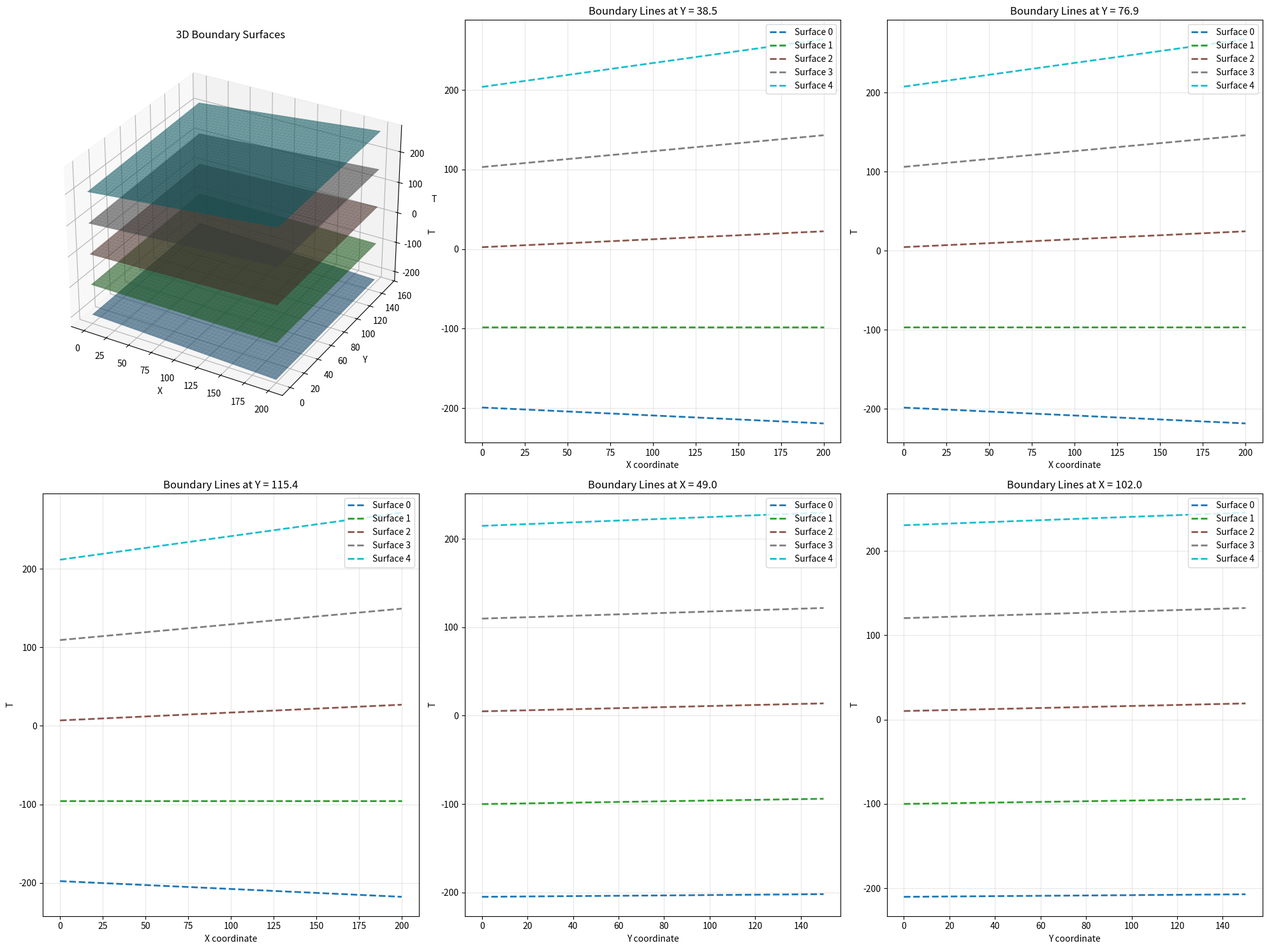
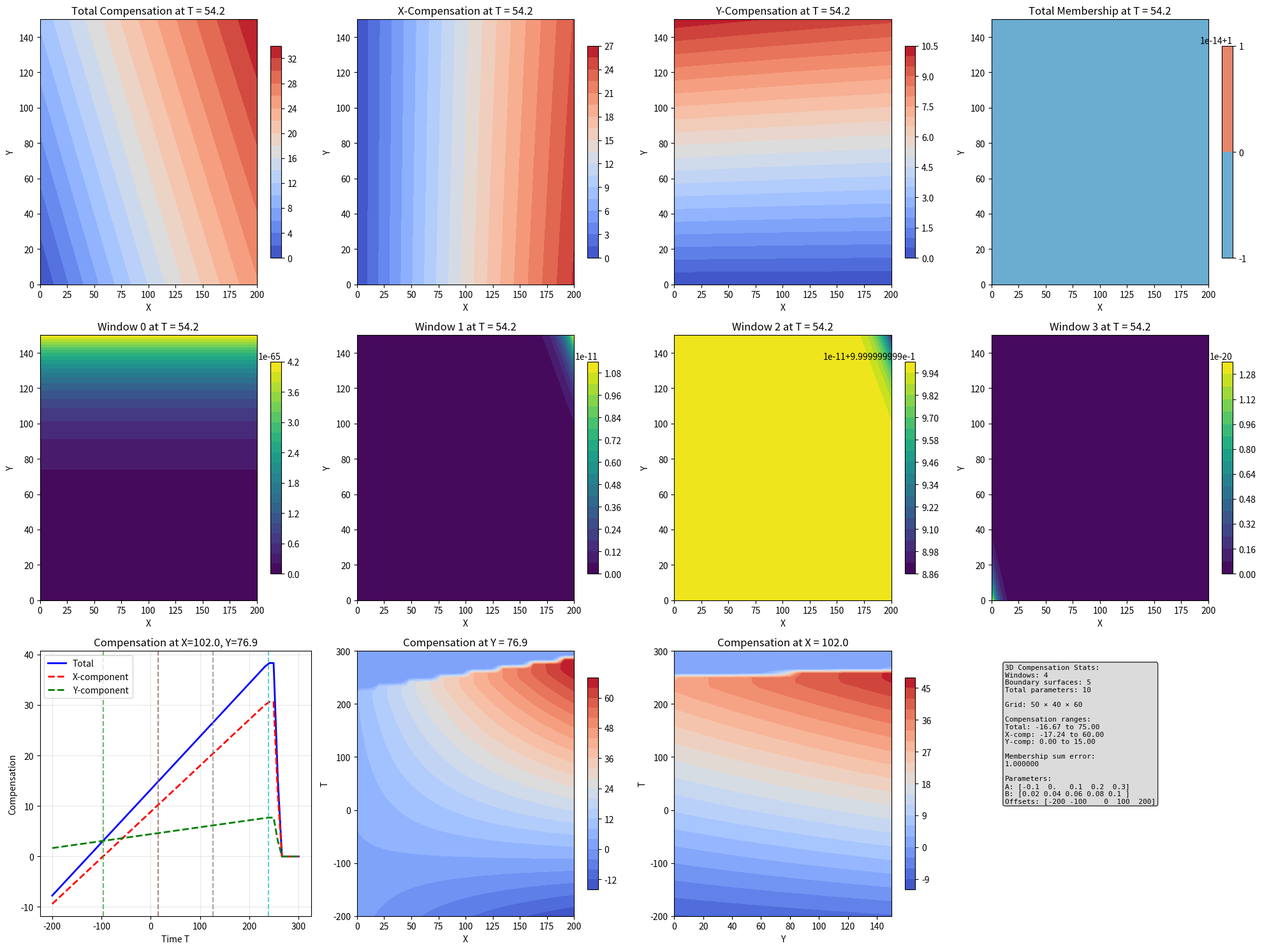
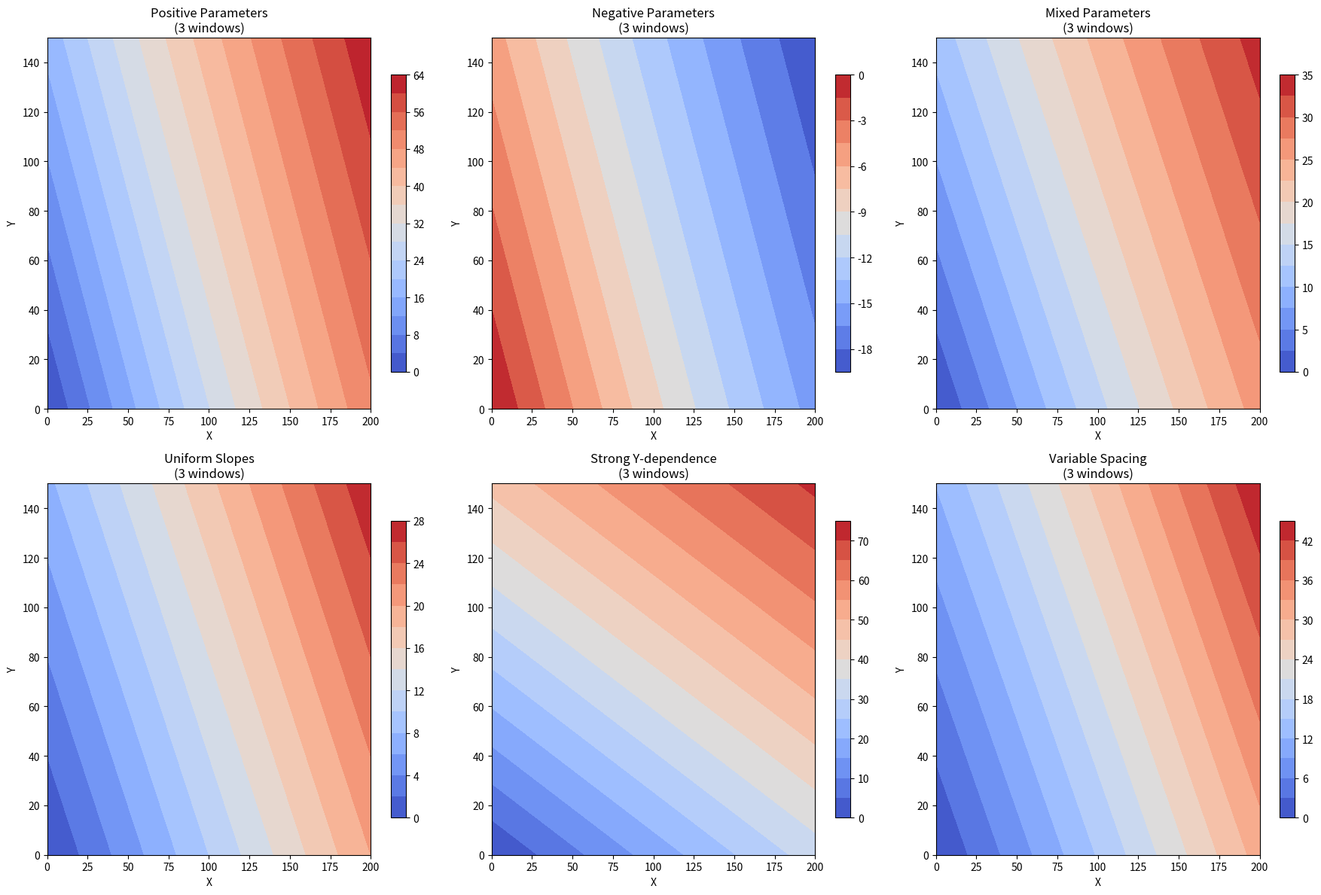

Generate these figures, in order, with matplotlib:
import numpy as np
import matplotlib.pyplot as plt
from mpl_toolkits.mplot3d import Axes3D

class Simple3DMultiWindow:
    def __init__(self, a_params, b_params, boundary_offsets, temperature=1):
        """
        Simple 3D multi-window compensation with pre-initialized parameters
        
        Args:
            a_params: X-direction coefficients [a_0, a_1, ..., a_n] for boundary surfaces
            b_params: Y-direction coefficients [b_0, b_1, ..., b_n] for boundary surfaces  
            boundary_offsets: Offset values [offset_0, offset_1, ..., offset_n] for boundary surfaces
            temperature: Smoothness parameter for soft assignments (default 1)
        """
        self.a_params = np.array(a_params)
        self.b_params = np.array(b_params)  
        self.boundary_offsets = np.array(boundary_offsets)
        self.temperature = temperature
        
        # Validate input
        if len(self.a_params) != len(self.b_params) or len(self.a_params) != len(self.boundary_offsets):
            raise ValueError("a_params, b_params, and boundary_offsets must have the same length")
        
        self.num_boundaries = len(self.a_params)
        self.num_windows = self.num_boundaries - 1
        
        print(f"3D Multi-Window Compensation initialized:")
        print(f"  Boundary surfaces: {self.num_boundaries}")
        print(f"  Windows: {self.num_windows}")
        print(f"  Total parameters: {2 * self.num_boundaries}")
        print(f"  Temperature: {self.temperature}")
        print(f"  A parameters (x-coeff): {self.a_params}")
        print(f"  B parameters (y-coeff): {self.b_params}")
        print(f"  Boundary offsets: {self.boundary_offsets}")
    
    def get_boundary_surfaces(self, x, y):
        """
        Compute boundary surface values: t = a_i * x + b_i * y + offset_i
        
        Args:
            x: X coordinates [len_x] or scalar
            y: Y coordinates [len_y] or scalar
            
        Returns:
            boundary_values: [num_boundaries, len_x, len_y] array or [num_boundaries] for scalars
        """
        # Convert to numpy arrays if needed
        x = np.asarray(x)
        y = np.asarray(y)
        
        # Handle different input shapes
        if x.ndim == 0 and y.ndim == 0:  # Both scalars
            boundary_values = self.a_params * x + self.b_params * y + self.boundary_offsets
        elif x.ndim == 1 and y.ndim == 1:  # Both arrays - create meshgrid
            X, Y = np.meshgrid(x, y, indexing='ij')
            boundary_values = np.zeros((self.num_boundaries, len(x), len(y)))
            for i in range(self.num_boundaries):
                boundary_values[i] = self.a_params[i] * X + self.b_params[i] * Y + self.boundary_offsets[i]
        elif x.ndim == 2 and y.ndim == 2:  # Already meshgrid format
            boundary_values = np.zeros((self.num_boundaries,) + x.shape)
            for i in range(self.num_boundaries):
                boundary_values[i] = self.a_params[i] * x + self.b_params[i] * y + self.boundary_offsets[i]
        else:
            raise ValueError("Unsupported input shapes for x and y")
        
        return boundary_values
    
    def sigmoid(self, z):
        """Stable sigmoid function"""
        return 1 / (1 + np.exp(-np.clip(z, -500, 500)))
    
    def compute_window_memberships(self, x, y, t):
        """
        Compute soft membership for each window in 3D
        
        Args:
            x: X coordinates [len_x]
            y: Y coordinates [len_y] 
            t: T coordinates [len_t]
            
        Returns:
            memberships: [num_windows, len_x, len_y, len_t] array
        """
        # Get boundary surfaces for this x, y grid
        boundary_values = self.get_boundary_surfaces(x, y)  # [num_boundaries, len_x, len_y]
        
        # Create 3D meshgrids
        X, Y, T = np.meshgrid(x, y, t, indexing='ij')
        
        memberships = []
        
        for i in range(self.num_windows):
            # Window i: between boundary surfaces i and i+1
            lower_bound = boundary_values[i][:, :, np.newaxis]  # [len_x, len_y, 1]
            upper_bound = boundary_values[i + 1][:, :, np.newaxis]  # [len_x, len_y, 1]
            
            # Soft membership using sigmoid functions
            # σ((t - lower)/τ) * σ((upper - t)/τ)
            lower_sigmoid = self.sigmoid((T - lower_bound) / self.temperature)
            upper_sigmoid = self.sigmoid((upper_bound - T) / self.temperature)
            
            membership = lower_sigmoid * upper_sigmoid
            memberships.append(membership)
        
        memberships = np.array(memberships)  # [num_windows, len_x, len_y, len_t]
        
        # Normalize to ensure sum = 1
        memberships_sum = np.sum(memberships, axis=0, keepdims=True)  # [1, len_x, len_y, len_t]
        memberships_sum = np.maximum(memberships_sum, 1e-8)  # Avoid division by zero
        normalized_memberships = memberships / memberships_sum
        
        return normalized_memberships
    
    def compute_within_window_interpolation(self, x, y, t):
        """
        For each window, interpolate between boundary parameters in 3D
        
        Returns:
            interpolated_slopes_a: [num_windows, len_x, len_y, len_t] (x-direction slopes)
            interpolated_slopes_b: [num_windows, len_x, len_y, len_t] (y-direction slopes)
        """
        boundary_values = self.get_boundary_surfaces(x, y)  # [num_boundaries, len_x, len_y]
        
        # Create 3D meshgrids
        X, Y, T = np.meshgrid(x, y, t, indexing='ij')
        
        interpolated_slopes_a = []
        interpolated_slopes_b = []
        
        for i in range(self.num_windows):
            # Window i: between boundary surfaces i and i+1
            lower_bound = boundary_values[i][:, :, np.newaxis]      # [len_x, len_y, 1]
            upper_bound = boundary_values[i + 1][:, :, np.newaxis]  # [len_x, len_y, 1]
            
            # Interpolation parameter α ∈ [0,1]
            window_width = upper_bound - lower_bound
            window_width = np.maximum(window_width, 1e-8)  # Avoid division by zero
            
            alpha = (T - lower_bound) / window_width
            alpha = np.clip(alpha, 0.0, 1.0)  # Clamp to [0,1]
            
            # Interpolate between parameters a_i, a_{i+1} for x-direction
            slope_a = (1 - alpha) * self.a_params[i] + alpha * self.a_params[i + 1]
            
            # Interpolate between parameters b_i, b_{i+1} for y-direction
            slope_b = (1 - alpha) * self.b_params[i] + alpha * self.b_params[i + 1]
            
            interpolated_slopes_a.append(slope_a)
            interpolated_slopes_b.append(slope_b)
        
        return np.array(interpolated_slopes_a), np.array(interpolated_slopes_b)
    
    def __call__(self, x, y, t):
        """
        Compute the final compensation for given (x, y, t) coordinates
        
        Args:
            x: X coordinates [len_x]
            y: Y coordinates [len_y]
            t: T coordinates [len_t]
            
        Returns:
            compensation: [len_x, len_y, len_t] array (total compensation)
            compensation_x: [len_x, len_y, len_t] array (x-component)
            compensation_y: [len_x, len_y, len_t] array (y-component)
        """
        # Get window memberships
        memberships = self.compute_window_memberships(x, y, t)  # [num_windows, len_x, len_y, len_t]
        
        # Get interpolated slopes for each window
        slopes_a, slopes_b = self.compute_within_window_interpolation(x, y, t)  # [num_windows, len_x, len_y, len_t]
        
        # Create 3D meshgrids
        X, Y, T = np.meshgrid(x, y, t, indexing='ij')
        
        # Weighted sum of compensations
        # C = Σᵢ wᵢ × (slope_a_i × x + slope_b_i × y)
        compensation_x = np.sum(memberships * slopes_a * X[np.newaxis, :, :, :], axis=0)
        compensation_y = np.sum(memberships * slopes_b * Y[np.newaxis, :, :, :], axis=0)
        compensation = compensation_x + compensation_y
        
        return compensation, compensation_x, compensation_y

def create_example_parameters(num_windows=3, data_range=300, extend_range=100):
    """
    Create example parameters for testing
    
    Args:
        num_windows: Number of main windows
        data_range: Main data range
        extend_range: Extension on each side
        
    Returns:
        a_params, b_params, boundary_offsets
    """
    total_windows = num_windows + 2  # Including edge windows
    num_boundaries = total_windows + 1
    
    # Create boundary offsets
    total_range = data_range + 2 * extend_range
    window_width = total_range / total_windows
    boundary_offsets = []
    
    for i in range(num_boundaries):
        offset = -extend_range + i * window_width
        boundary_offsets.append(offset)
    
    # Create example parameters
    a_params = np.linspace(0.05, 0.35, num_boundaries)
    b_params = np.linspace(0.02, 0.18, num_boundaries)
    
    return a_params, b_params, np.array(boundary_offsets)

def visualize_3d_boundary_surfaces(comp, x_range, y_range):
    """
    Visualize the 3D boundary surfaces
    """
    fig = plt.figure(figsize=(20, 15))
    
    # Create meshgrids for surfaces
    X, Y = np.meshgrid(x_range, y_range, indexing='ij')
    
    # Get boundary surfaces
    boundary_surfaces = comp.get_boundary_surfaces(x_range, y_range)
    colors = plt.cm.tab10(np.linspace(0, 1, len(boundary_surfaces)))
    
    # 3D surface plot
    ax1 = fig.add_subplot(2, 3, 1, projection='3d')
    for i, surface in enumerate(boundary_surfaces):
        ax1.plot_surface(X, Y, surface, alpha=0.6, color=colors[i], label=f'Surface {i}')
    ax1.set_xlabel('X')
    ax1.set_ylabel('Y') 
    ax1.set_zlabel('T')
    ax1.set_title('3D Boundary Surfaces')
    
    # Contour plots at different Y slices
    y_slice_indices = [len(y_range)//4, len(y_range)//2, 3*len(y_range)//4]
    
    for idx, y_idx in enumerate(y_slice_indices):
        ax = fig.add_subplot(2, 3, 2 + idx)
        
        for i, surface in enumerate(boundary_surfaces):
            ax.plot(x_range, surface[:, y_idx], '--', linewidth=2, 
                   color=colors[i], label=f'Surface {i}')
        
        ax.set_xlabel('X coordinate')
        ax.set_ylabel('T')
        ax.set_title(f'Boundary Lines at Y = {y_range[y_idx]:.1f}')
        ax.legend()
        ax.grid(True, alpha=0.3)
    
    # Contour plots at different X slices
    x_slice_indices = [len(x_range)//4, len(x_range)//2]
    
    for idx, x_idx in enumerate(x_slice_indices):
        ax = fig.add_subplot(2, 3, 5 + idx)
        
        for i, surface in enumerate(boundary_surfaces):
            ax.plot(y_range, surface[x_idx, :], '--', linewidth=2, 
                   color=colors[i], label=f'Surface {i}')
        
        ax.set_xlabel('Y coordinate')
        ax.set_ylabel('T')
        ax.set_title(f'Boundary Lines at X = {x_range[x_idx]:.1f}')
        ax.legend()
        ax.grid(True, alpha=0.3)
    
    plt.tight_layout()
    plt.show()

def visualize_3d_compensation(comp, x_range, y_range, t_range):
    """
    Visualize the 3D compensation function
    """
    print(f"Computing 3D compensation...")
    compensation, comp_x, comp_y = comp(x_range, y_range, t_range)
    memberships = comp.compute_window_memberships(x_range, y_range, t_range)
    
    print(f"Compensation shape: {compensation.shape}")
    print(f"Memberships shape: {memberships.shape}")
    
    # Create visualization
    fig = plt.figure(figsize=(20, 15))
    
    # Select middle indices for slicing
    x_mid = len(x_range) // 2
    y_mid = len(y_range) // 2
    t_mid = len(t_range) // 2
    
    # Compensation at fixed T (XY slice)
    ax1 = plt.subplot(3, 4, 1)
    X, Y = np.meshgrid(x_range, y_range, indexing='ij')
    im1 = ax1.contourf(X, Y, compensation[:, :, t_mid], levels=20, cmap='coolwarm')
    ax1.set_title(f'Total Compensation at T = {t_range[t_mid]:.1f}')
    ax1.set_xlabel('X')
    ax1.set_ylabel('Y')
    plt.colorbar(im1, ax=ax1, shrink=0.8)
    
    # X-component at fixed T
    ax2 = plt.subplot(3, 4, 2)
    im2 = ax2.contourf(X, Y, comp_x[:, :, t_mid], levels=20, cmap='coolwarm')
    ax2.set_title(f'X-Compensation at T = {t_range[t_mid]:.1f}')
    ax2.set_xlabel('X')
    ax2.set_ylabel('Y')
    plt.colorbar(im2, ax=ax2, shrink=0.8)
    
    # Y-component at fixed T
    ax3 = plt.subplot(3, 4, 3)
    im3 = ax3.contourf(X, Y, comp_y[:, :, t_mid], levels=20, cmap='coolwarm')
    ax3.set_title(f'Y-Compensation at T = {t_range[t_mid]:.1f}')
    ax3.set_xlabel('X')
    ax3.set_ylabel('Y')
    plt.colorbar(im3, ax=ax3, shrink=0.8)
    
    # Total membership at fixed T
    ax4 = plt.subplot(3, 4, 4)
    total_membership = np.sum(memberships, axis=0)
    im4 = ax4.contourf(X, Y, total_membership[:, :, t_mid], levels=20, cmap='RdBu_r')
    ax4.set_title(f'Total Membership at T = {t_range[t_mid]:.1f}')
    ax4.set_xlabel('X')
    ax4.set_ylabel('Y')
    plt.colorbar(im4, ax=ax4, shrink=0.8)
    
    # Plot window memberships at fixed T (up to 4 windows)
    num_windows_to_show = min(4, comp.num_windows)
    for i in range(num_windows_to_show):
        ax = plt.subplot(3, 4, 5 + i)
        im = ax.contourf(X, Y, memberships[i, :, :, t_mid], levels=20, cmap='viridis')
        ax.set_title(f'Window {i} at T = {t_range[t_mid]:.1f}')
        ax.set_xlabel('X')
        ax.set_ylabel('Y')
        plt.colorbar(im, ax=ax, shrink=0.8)
    
    # Compensation slices at fixed X and Y
    ax9 = plt.subplot(3, 4, 9)
    ax9.plot(t_range, compensation[x_mid, y_mid, :], 'b-', linewidth=2, label='Total')
    ax9.plot(t_range, comp_x[x_mid, y_mid, :], 'r--', linewidth=2, label='X-component')
    ax9.plot(t_range, comp_y[x_mid, y_mid, :], 'g--', linewidth=2, label='Y-component')
    ax9.set_title(f'Compensation at X={x_range[x_mid]:.1f}, Y={y_range[y_mid]:.1f}')
    ax9.set_xlabel('Time T')
    ax9.set_ylabel('Compensation')
    ax9.legend()
    ax9.grid(True, alpha=0.3)
    
    # Add boundary surface intersections
    boundary_at_point = comp.get_boundary_surfaces(x_range[x_mid], y_range[y_mid])
    colors_lines = plt.cm.tab10(np.linspace(0, 1, len(boundary_at_point)))
    for i, t_boundary in enumerate(boundary_at_point):
        if t_range.min() <= t_boundary <= t_range.max():
            ax9.axvline(t_boundary, color=colors_lines[i], linestyle='--', alpha=0.7, label=f'Surface {i}')
    
    # Compensation at fixed Y (XT slice)
    ax10 = plt.subplot(3, 4, 10)
    X_2d, T_2d = np.meshgrid(x_range, t_range, indexing='ij')
    im10 = ax10.contourf(X_2d, T_2d, compensation[:, y_mid, :], levels=20, cmap='coolwarm')
    ax10.set_title(f'Compensation at Y = {y_range[y_mid]:.1f}')
    ax10.set_xlabel('X')
    ax10.set_ylabel('T')
    plt.colorbar(im10, ax=ax10, shrink=0.8)
    
    # Compensation at fixed X (YT slice)
    ax11 = plt.subplot(3, 4, 11)
    Y_2d, T_2d = np.meshgrid(y_range, t_range, indexing='ij')
    im11 = ax11.contourf(Y_2d, T_2d, compensation[x_mid, :, :], levels=20, cmap='coolwarm')
    ax11.set_title(f'Compensation at X = {x_range[x_mid]:.1f}')
    ax11.set_xlabel('Y')
    ax11.set_ylabel('T')
    plt.colorbar(im11, ax=ax11, shrink=0.8)
    
    # Statistics
    ax12 = plt.subplot(3, 4, 12)
    ax12.axis('off')
    stats_text = f"""3D Compensation Stats:
Windows: {comp.num_windows}
Boundary surfaces: {comp.num_boundaries}
Total parameters: {2 * comp.num_boundaries}

Grid: {len(x_range)} × {len(y_range)} × {len(t_range)}

Compensation ranges:
Total: {compensation.min():.2f} to {compensation.max():.2f}
X-comp: {comp_x.min():.2f} to {comp_x.max():.2f}  
Y-comp: {comp_y.min():.2f} to {comp_y.max():.2f}

Membership sum error: 
{np.abs(total_membership - 1.0).max():.6f}

Parameters:
A: {comp.a_params}
B: {comp.b_params}
Offsets: {comp.boundary_offsets}"""
    
    ax12.text(0.05, 0.95, stats_text, transform=ax12.transAxes, fontsize=8,
             verticalalignment='top', fontfamily='monospace',
             bbox=dict(boxstyle='round', facecolor='lightgray', alpha=0.8))
    
    plt.tight_layout()
    plt.show()
    
    return compensation, comp_x, comp_y, memberships

def test_different_parameter_sets():
    """
    Test different parameter configurations
    """
    fig, axes = plt.subplots(2, 3, figsize=(18, 12))
    
    x_range = np.linspace(0, 200, 40)
    y_range = np.linspace(0, 150, 30)
    t_range = np.linspace(-150, 450, 50)
    
    # Different parameter sets
    param_configs = [
        {
            "name": "Positive Parameters",
            "a_params": [0.05, 0.15, 0.25, 0.35],
            "b_params": [0.02, 0.06, 0.10, 0.14],
            "offsets": [-100, 0, 100, 200]
        },
        {
            "name": "Negative Parameters", 
            "a_params": [-0.35, -0.25, -0.15, -0.05],
            "b_params": [-0.14, -0.10, -0.06, -0.02],
            "offsets": [-100, 0, 100, 200]
        },
        {
            "name": "Mixed Parameters",
            "a_params": [-0.1, 0.0, 0.1, 0.2],
            "b_params": [-0.05, 0.0, 0.05, 0.1],
            "offsets": [-100, 0, 100, 200]
        },
        {
            "name": "Uniform Slopes",
            "a_params": [0.1, 0.1, 0.1, 0.1],
            "b_params": [0.05, 0.05, 0.05, 0.05],
            "offsets": [-100, 0, 100, 200]
        },
        {
            "name": "Strong Y-dependence",
            "a_params": [0.05, 0.1, 0.15, 0.2],
            "b_params": [0.1, 0.2, 0.3, 0.4],
            "offsets": [-100, 0, 100, 200]
        },
        {
            "name": "Variable Spacing",
            "a_params": [0.1, 0.2, 0.15, 0.25],
            "b_params": [0.05, 0.1, 0.08, 0.12],
            "offsets": [-150, -50, 150, 350]
        }
    ]
    
    # Fixed T slice for visualization
    t_slice_idx = len(t_range) // 2
    X, Y = np.meshgrid(x_range, y_range, indexing='ij')
    
    for idx, config in enumerate(param_configs):
        comp = Simple3DMultiWindow(
            config["a_params"], 
            config["b_params"], 
            config["offsets"],
            temperature=1
        )
        
        compensation, _, _ = comp(x_range, y_range, t_range)
        
        row = idx // 3
        col = idx % 3
        ax = axes[row, col]
        
        im = ax.contourf(X, Y, compensation[:, :, t_slice_idx], levels=15, cmap='coolwarm')
        ax.set_title(f'{config["name"]}\n({comp.num_windows} windows)')
        ax.set_xlabel('X')
        ax.set_ylabel('Y')
        plt.colorbar(im, ax=ax, shrink=0.8)
        
        print(f"{config['name']}: Compensation range {compensation.min():.2f} to {compensation.max():.2f}")
    
    plt.tight_layout()
    plt.show()

def example_usage():
    """
    Example of how to use the class
    """
    print("Example Usage:")
    print("=" * 50)
    
    # Method 1: Use helper function to create parameters
    print("Method 1: Using helper function")
    a_params, b_params, offsets = create_example_parameters(num_windows=3, data_range=300, extend_range=100)
    comp = Simple3DMultiWindow(a_params, b_params, offsets, temperature=1)
    
    # Method 2: Define parameters directly
    print("\nMethod 2: Direct parameter definition")
    a_params = [0.1, 0.2, 0.15, 0.25]  # 4 boundaries for 3 windows
    b_params = [0.05, 0.1, 0.08, 0.12]
    offsets = [-100, 0, 100, 200]
    comp2 = Simple3DMultiWindow(a_params, b_params, offsets, temperature=2)
    
    # Method 3: Create from existing parameters
    print("\nMethod 3: From numpy arrays")
    a_params = np.array([-0.1, 0.0, 0.1, 0.2, 0.3])  # 5 boundaries for 4 windows
    b_params = np.array([0.02, 0.04, 0.06, 0.08, 0.1])
    offsets = np.array([-200, -100, 0, 100, 200])
    comp3 = Simple3DMultiWindow(a_params, b_params, offsets)
    
    # Use the compensation function
    x_range = np.linspace(0, 100, 20)
    y_range = np.linspace(0, 80, 15)
    t_range = np.linspace(-50, 250, 30)
    
    print(f"\nComputing compensation on {len(x_range)}×{len(y_range)}×{len(t_range)} grid...")
    compensation, comp_x, comp_y = comp3(x_range, y_range, t_range)
    
    print(f"Results:")
    print(f"  Total compensation range: {compensation.min():.2f} to {compensation.max():.2f}")
    print(f"  X-component range: {comp_x.min():.2f} to {comp_x.max():.2f}")
    print(f"  Y-component range: {comp_y.min():.2f} to {comp_y.max():.2f}")
    
    return comp3

if __name__ == "__main__":
    print("3D Multi-Window Compensation - Clean Interface")
    print("=" * 60)
    
    # Show example usage
    comp = example_usage()
    
    print("\n" + "=" * 60)
    print("Main 3D Visualization")
    print("=" * 60)
    
    # Main visualization
    x_range = np.linspace(0, 200, 50)
    y_range = np.linspace(0, 150, 40)
    t_range = np.linspace(-200, 300, 60)
    
    # Visualize boundary surfaces
    visualize_3d_boundary_surfaces(comp, x_range, y_range)
    
    # Visualize compensation
    compensation, comp_x, comp_y, memberships = visualize_3d_compensation(comp, x_range, y_range, t_range)
    
    print("\n" + "=" * 60)
    print("Testing Different Parameter Sets")
    print("=" * 60)
    
    # Test different configurations
    test_different_parameter_sets()
    
    print("\n3D Visualization complete!")
    print("Usage: comp = Simple3DMultiWindow(a_params, b_params, offsets)")
    print("       compensation, comp_x, comp_y = comp(x, y, t)")
